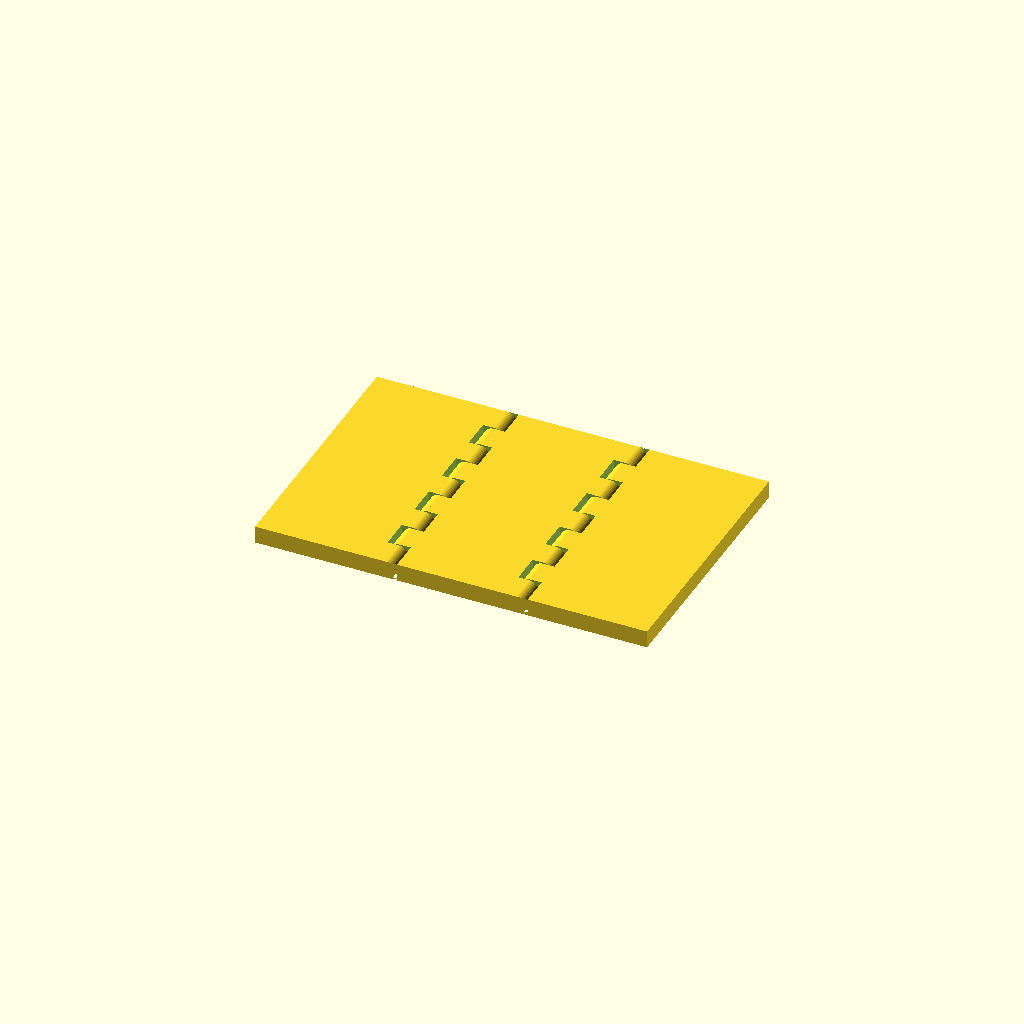
Cell 1: rendered with the file's own defaults.
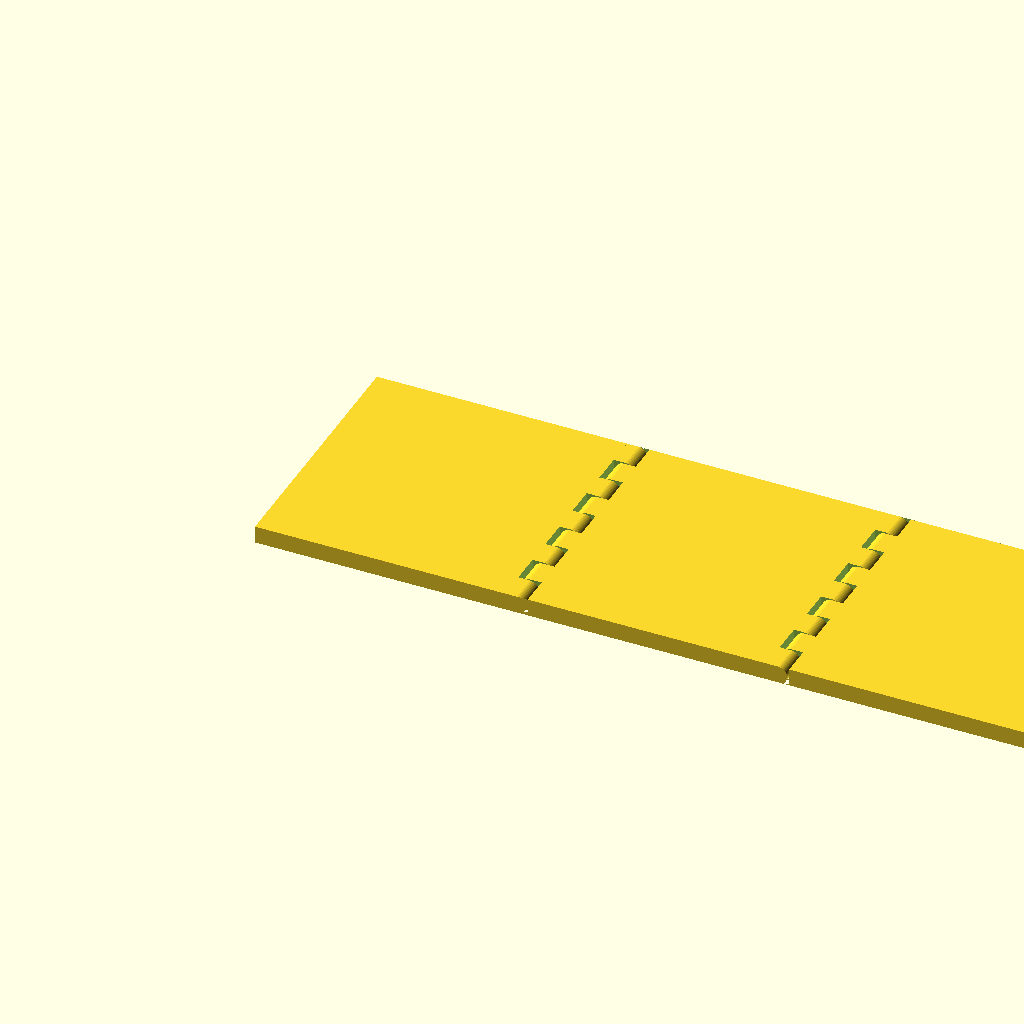
Cell 2: PANEL_W = 90 (everything else at default).
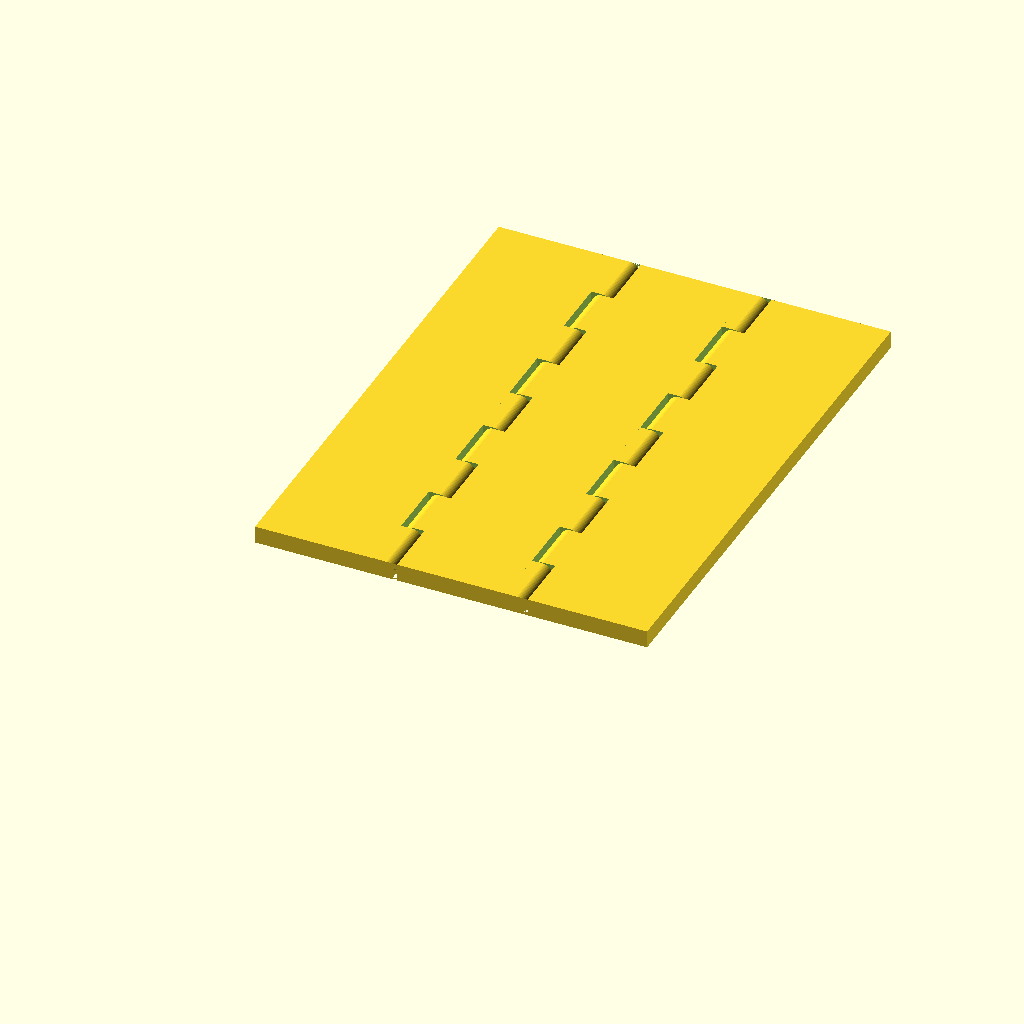
Cell 3: PANEL_H = 180 (everything else at default).
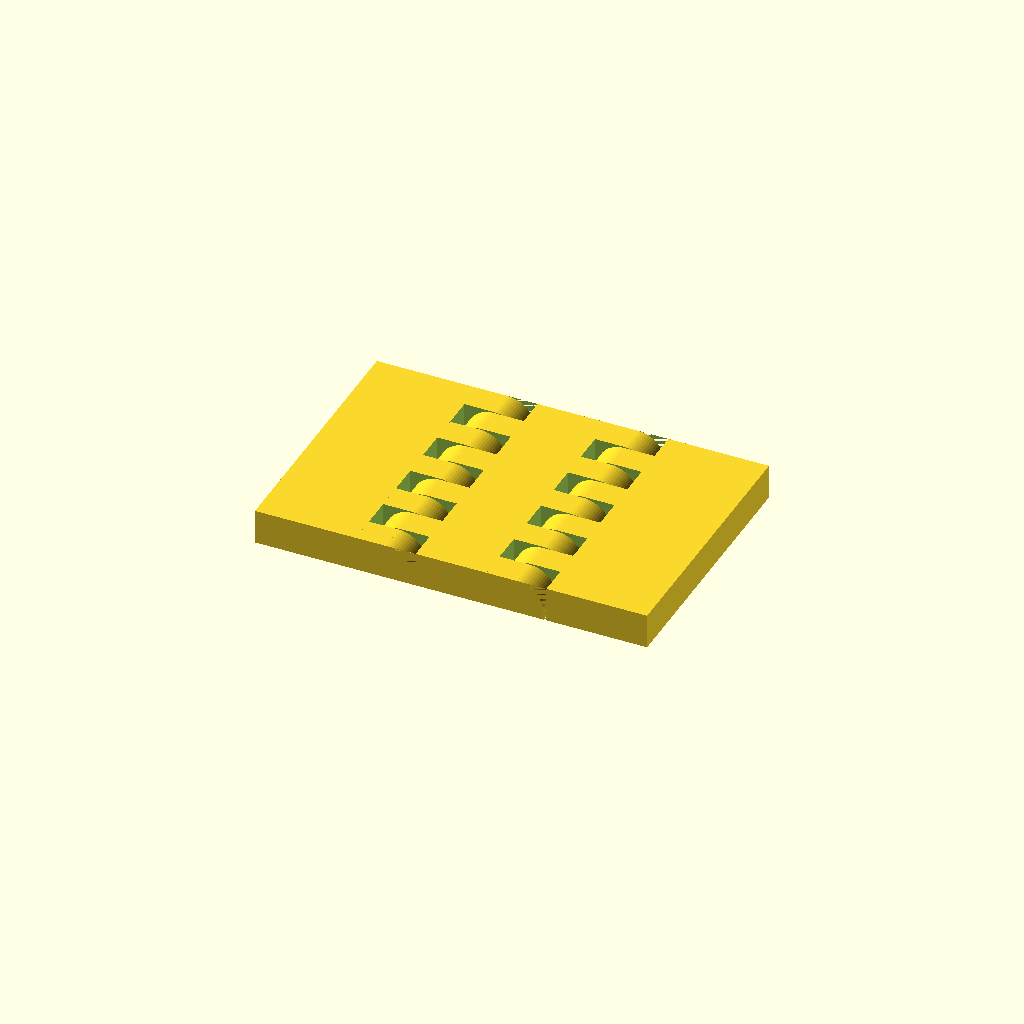
Cell 4: the same model with T = 12.
One fixed orthographic camera (rotation 55°, 0°, 25°; colour scheme Cornfield) for every cell.
The OpenSCAD source (openscad_models/snowflake_screen/snowflake_screen.scad):
// Snowflake Screen (2026-11-12): v2 of the Pleated Fan, a three-panel folding screen
// with snowflakes. Scott: "Yes" to redoing the Pleated Fan as a snowflake folding
// screen (his 2026-08-27 reference had a snowflake motif).
//
// Why it changed shape. The Pleated Fan printed standing up, so its hinge axis was
// vertical and every knuckle printed on top of the one below across a flat gap: the
// gate's slicer propped them (24,094 support moves), and its listing says supports
// off. A first v2 kept it upright with cone joints between the knuckles; the slopes
// were fine, but each knuckle's lowest ring still started over the gap (support_map),
// as any print-in-place hinge on a vertical axis must. So the panels now print FLAT:
//   - the snowflakes are on the top face, the best-printing surface, white inlaid
//     flush in the top three layers;
//   - the hinges run along the panels' edges, axis in the plate's plane: each
//     knuckle's cross-section is a circle whose lower sides are cut 37 deg from
//     upright down to a flat foot on the plate;
//   - the pin is a 90 mm length of 1.75 mm filament, pushed down through the
//     knuckles: the hole is open at the top and closed at the bottom.
// The pocket pebble case's hinge is assembled the same way, for the same reason.
//
// Millimetres. Printed: panels flat, side by side along X, hinge axes along Y at
// mid-thickness. Standing: Y is up and the top face (the snowflakes) is the front.
//
//   part = "blue" | "white" | "screen" (one colour, for the gates) | "coupon" |
//          "coupon_l" / "coupon_r" (with bore) | "posed_blue" / "posed_white"
//   bore = the pin hole's drawn diameter; the coupon tries COUPON_BORES

part = "screen";
bore = 2.0;    // Scott, 2026-11-13, from the hinge test: "Mark 1 felt better" (one notch = 2.0)
$fn = 64;

use <../brand/obc_mark.scad>

PANEL_W = 45;          // across
PANEL_H = 90;          // up, when standing
T       = 6.0;         // thick: at 5 the wall over the pin hole's point was 0.84
AXIS_Z  = 2.8;         // the hinge axis, under mid-thickness for the same reason
R_K     = T - AXIS_Z;  // knuckle radius: flush with the top; trimmed at the plate
SLOPE   = 37;          // the knuckle's lower sides and the bore's roof, deg from upright
KNUCKLES = 9;          // per hinge
K_GAP   = 0.5;         // between knuckles along the axis, and knuckle to the other panel
CLEAR   = 0.5;         // radially, the knuckle's sweep to the other panel's notch
SWEEP   = max(R_K, norm([k_foot(), AXIS_Z]));   // the knuckle's outline turns inside this
NOTCH_R = SWEEP + CLEAR;
FLOOR   = 1.2;         // the pin hole is closed this much at the bottom
WALL    = 1.2;         // the least wall over the pin hole's point (the gate's floor)
INLAY   = 0.6;         // the snowflakes: top three layers

// the knuckle's cross-section (x across the hinge, z up), centred on the axis
function k_foot() = let (m = tan(90 - SLOPE), c = AXIS_Z - R_K * sqrt(1 + m * m)) -c / m;
module knuckle2d() intersection() {
    hull() {
        translate([0, AXIS_Z]) circle(r = R_K);
        translate([-k_foot(), 0]) square([2 * k_foot(), 0.01]);
    }
    translate([-10, 0]) square([20, T]);
}
// the pin hole: a teardrop, its roof 37 deg from upright, to a point. A first draft
// cut the point flat under the top: the slicer printed that 0.9 mm bridge's edges
// as 20 overhang perimeters on the coupon.
module bore2d(d) let (r = d / 2) {
    assert(AXIS_Z + r / sin(SLOPE) <= T - WALL, "the pin hole's point is too near the top");
    hull() {
        translate([0, AXIS_Z]) circle(r = r, $fn = 32);
        translate([0, AXIS_Z + r / sin(SLOPE)]) square(0.01, center = true);
    }
}
// knuckle i of n along a hinge h long
function k_y0(i, n, h) = i * h / n + (i == 0 ? 0 : K_GAP / 2);
function k_y1(i, n, h) = (i + 1) * h / n - (i == n - 1 ? 0 : K_GAP / 2);
// along y from a to b
module along(a, b) translate([0, b, 0]) rotate([90, 0, 0]) linear_extrude(b - a) children();
// at hinge hx: owner "l" has the even knuckles, "r" the odd ones
function mine(who, n) = [for (i = [0 : n - 1]) if ((i % 2 == 0) == (who == "l")) i];
function theirs(who, n) = mine(who == "l" ? "r" : "l", n);
module knuckles(hx, who, n, h) translate([hx, 0, 0])
    for (i = mine(who, n)) along(k_y0(i, n, h), k_y1(i, n, h)) knuckle2d();
// what a part gives up round the other part's knuckles: full thickness, NOTCH_R
// either side of the axis, K_GAP past the knuckle's ends (that reaches exactly to
// the ends of this part's own knuckles beside it)
module notches(hx, who, n, h) translate([hx, 0, 0])
    for (i = theirs(who, n)) along(max(0, k_y0(i, n, h) - K_GAP), min(h, k_y1(i, n, h) + K_GAP))
        translate([-NOTCH_R, -1]) square([2 * NOTCH_R, T + 2]);
module pin_hole(hx, d, h) translate([hx, 0, 0]) along(FLOOR, h + 1) bore2d(d);

// ---------- snowflakes ----------
LINE = 1.6;
// [arm length, [[branch at (fraction of arm), branch length, angle], ...], centre ring r]
FLAKES = [
    [15, [[0.45, 5.5, 50], [0.75, 3.5, 50]], 3.0],
    [15, [[0.35, 4.0, 60], [0.62, 5.0, 40], [0.86, 2.6, 60]], 0],
    [15, [[0.55, 6.5, 45]], 4.5],
];
module seg(a, b, w) hull() { translate(a) circle(d = w, $fn = 16); translate(b) circle(d = w, $fn = 16); }
// Drawn smaller, the lines thin with the square root of the scale (never under 0.9,
// two beads) and the short branches drop out: at a full 1.6 the small flakes' arms
// ran together and printed as round blobs (first renders).
module flake2d(f, s = 1) let (L = f[0] * s, w = max(0.9, LINE * sqrt(s))) union() {
    for (k = [0 : 5]) rotate(k * 60 + 90) {
        seg([0, 0], [L, 0], w);
        for (b = f[1]) if (b[1] * s >= 1.6) let (p = [L * b[0], 0])
            for (q = [-1, 1]) seg(p, p + b[1] * s * [cos(q * b[2]), sin(q * b[2])], w);
    }
    if (f[2] * s >= 1.5) difference() { circle(r = f[2] * s + w / 2); circle(r = f[2] * s - w / 2); }
}
// each panel: a big flake and two small ones in the other panels' patterns
module panel_flakes2d(p) translate([p * PANEL_W, 0]) {
    translate([PANEL_W / 2, 58]) flake2d(FLAKES[p]);
    translate([PANEL_W / 2 + (p == 1 ? -9 : 9), 25]) flake2d(FLAKES[(p + 1) % 3], 0.42);
    translate([PANEL_W / 2 + (p == 1 ? 10 : -10), 13]) flake2d(FLAKES[(p + 2) % 3], 0.32);
}

// ---------- panels ----------
// the OBC mark on panel 0's back (the printed underside), inlaid white
MARK_AT = [PANEL_W / 2, 8, 0];
module panel_shape(p, d) difference() {
    union() {
        translate([p * PANEL_W, 0, 0]) cube([PANEL_W, PANEL_H, T]);
        if (p < 2) knuckles((p + 1) * PANEL_W, "l", KNUCKLES, PANEL_H);
        if (p > 0) knuckles(p * PANEL_W, "r", KNUCKLES, PANEL_H);
    }
    if (p < 2) { notches((p + 1) * PANEL_W, "l", KNUCKLES, PANEL_H); pin_hole((p + 1) * PANEL_W, d, PANEL_H); }
    if (p > 0) { notches(p * PANEL_W, "r", KNUCKLES, PANEL_H); pin_hole(p * PANEL_W, d, PANEL_H); }
}
module panel_blue(p, d) difference() {
    panel_shape(p, d);
    translate([0, 0, T - INLAY]) linear_extrude(1) panel_flakes2d(p);
    if (p == 0) translate(MARK_AT) obc_cut(4);
}
module panel_white(p, d) union() {
    intersection() { panel_shape(p, d); translate([0, 0, T - INLAY]) linear_extrude(INLAY) panel_flakes2d(p); }
    if (p == 0) translate(MARK_AT) obc_inlay(4);
}

// ---------- coupon: one hinge at the real size, three knuckles, two bores ----------
C_W = 16; C_H = 30; C_N = 3;
COUPON_BORES = [2.0, 2.3];
module coupon_leaf(who, d) difference() {
    union() {
        translate([who == "l" ? -C_W : 0, 0, 0]) cube([C_W, C_H, T]);
        knuckles(0, who, C_N, C_H);
    }
    notches(0, who, C_N, C_H);
    pin_hole(0, d, C_H);
}
// notches across the left leaf's outer end say which bore: 1 = 2.0, 2 = 2.3
module coupon() for (k = [0 : 1]) translate([0, k * (C_H + 6), 0]) difference() {
    union() { coupon_leaf("l", COUPON_BORES[k]); coupon_leaf("r", COUPON_BORES[k]); }
    for (j = [0 : k]) translate([-C_W + 3 + j * 2.6, -1, T - 1]) cube([1.2, 8, 2]);
}

// ---------- posed: the screen standing, both wings turned back, for renders ----------
FOLD = 40;   // deg each hinge turns from flat
module posed(c) {
    module draw(p) if (c == "blue") panel_blue(p, bore); else panel_white(p, bore);
    rotate([90, 0, 0]) {    // printed Y becomes up, the top face the front (-Y)
        draw(1);
        translate([PANEL_W, 0, AXIS_Z]) rotate([0, -FOLD, 0]) translate([-PANEL_W, 0, -AXIS_Z]) draw(0);
        translate([2 * PANEL_W, 0, AXIS_Z]) rotate([0, FOLD, 0]) translate([-2 * PANEL_W, 0, -AXIS_Z]) draw(2);
    }
}

// ---------- the pins, for the guide's pictures: 1.75 mm filament cut to length ----------
PIN_L = 88;     // the hole runs 88.8 from its floor to the top: the pin's end sits just under it
C_PIN_L = 28;
module pins(lift = 0) for (hx = [PANEL_W, 2 * PANEL_W])
    translate([hx, FLOOR + lift, AXIS_Z]) rotate([-90, 0, 0]) cylinder(d = 1.75, h = PIN_L, $fn = 24);
module pins_loose() for (k = [0 : 1]) translate([-8 - 5 * k, 0, 0.875]) rotate([-90, 0, 0]) cylinder(d = 1.75, h = PIN_L, $fn = 24);
module coupon_pins() for (k = [0 : 1])
    translate([0, k * (C_H + 6) + FLOOR, AXIS_Z]) rotate([-90, 0, 0]) cylinder(d = 1.75, h = C_PIN_L, $fn = 24);

if (part == "pins_loose") pins_loose();
else if (part == "pins_half") pins(46);
else if (part == "pins_in") pins();
else if (part == "coupon_pins") coupon_pins();
else if (part == "blue") for (p = [0 : 2]) panel_blue(p, bore);
else if (part == "white") for (p = [0 : 2]) panel_white(p, bore);
else if (part == "coupon") coupon();
else if (part == "coupon_l") coupon_leaf("l", bore);
else if (part == "coupon_r") coupon_leaf("r", bore);
else if (part == "posed_blue") posed("blue");
else if (part == "posed_white") posed("white");
else for (p = [0 : 2]) panel_shape(p, bore);
Customizer parameters (derived from the source; name, type, default, range or options):
part: string, default "screen"
bore: number, default 2
PANEL_W: number, default 45
PANEL_H: number, default 90
T: number, default 6
AXIS_Z: number, default 2.8
SLOPE: number, default 37
KNUCKLES: number, default 9
K_GAP: number, default 0.5
CLEAR: number, default 0.5
FLOOR: number, default 1.2
WALL: number, default 1.2
INLAY: number, default 0.6
